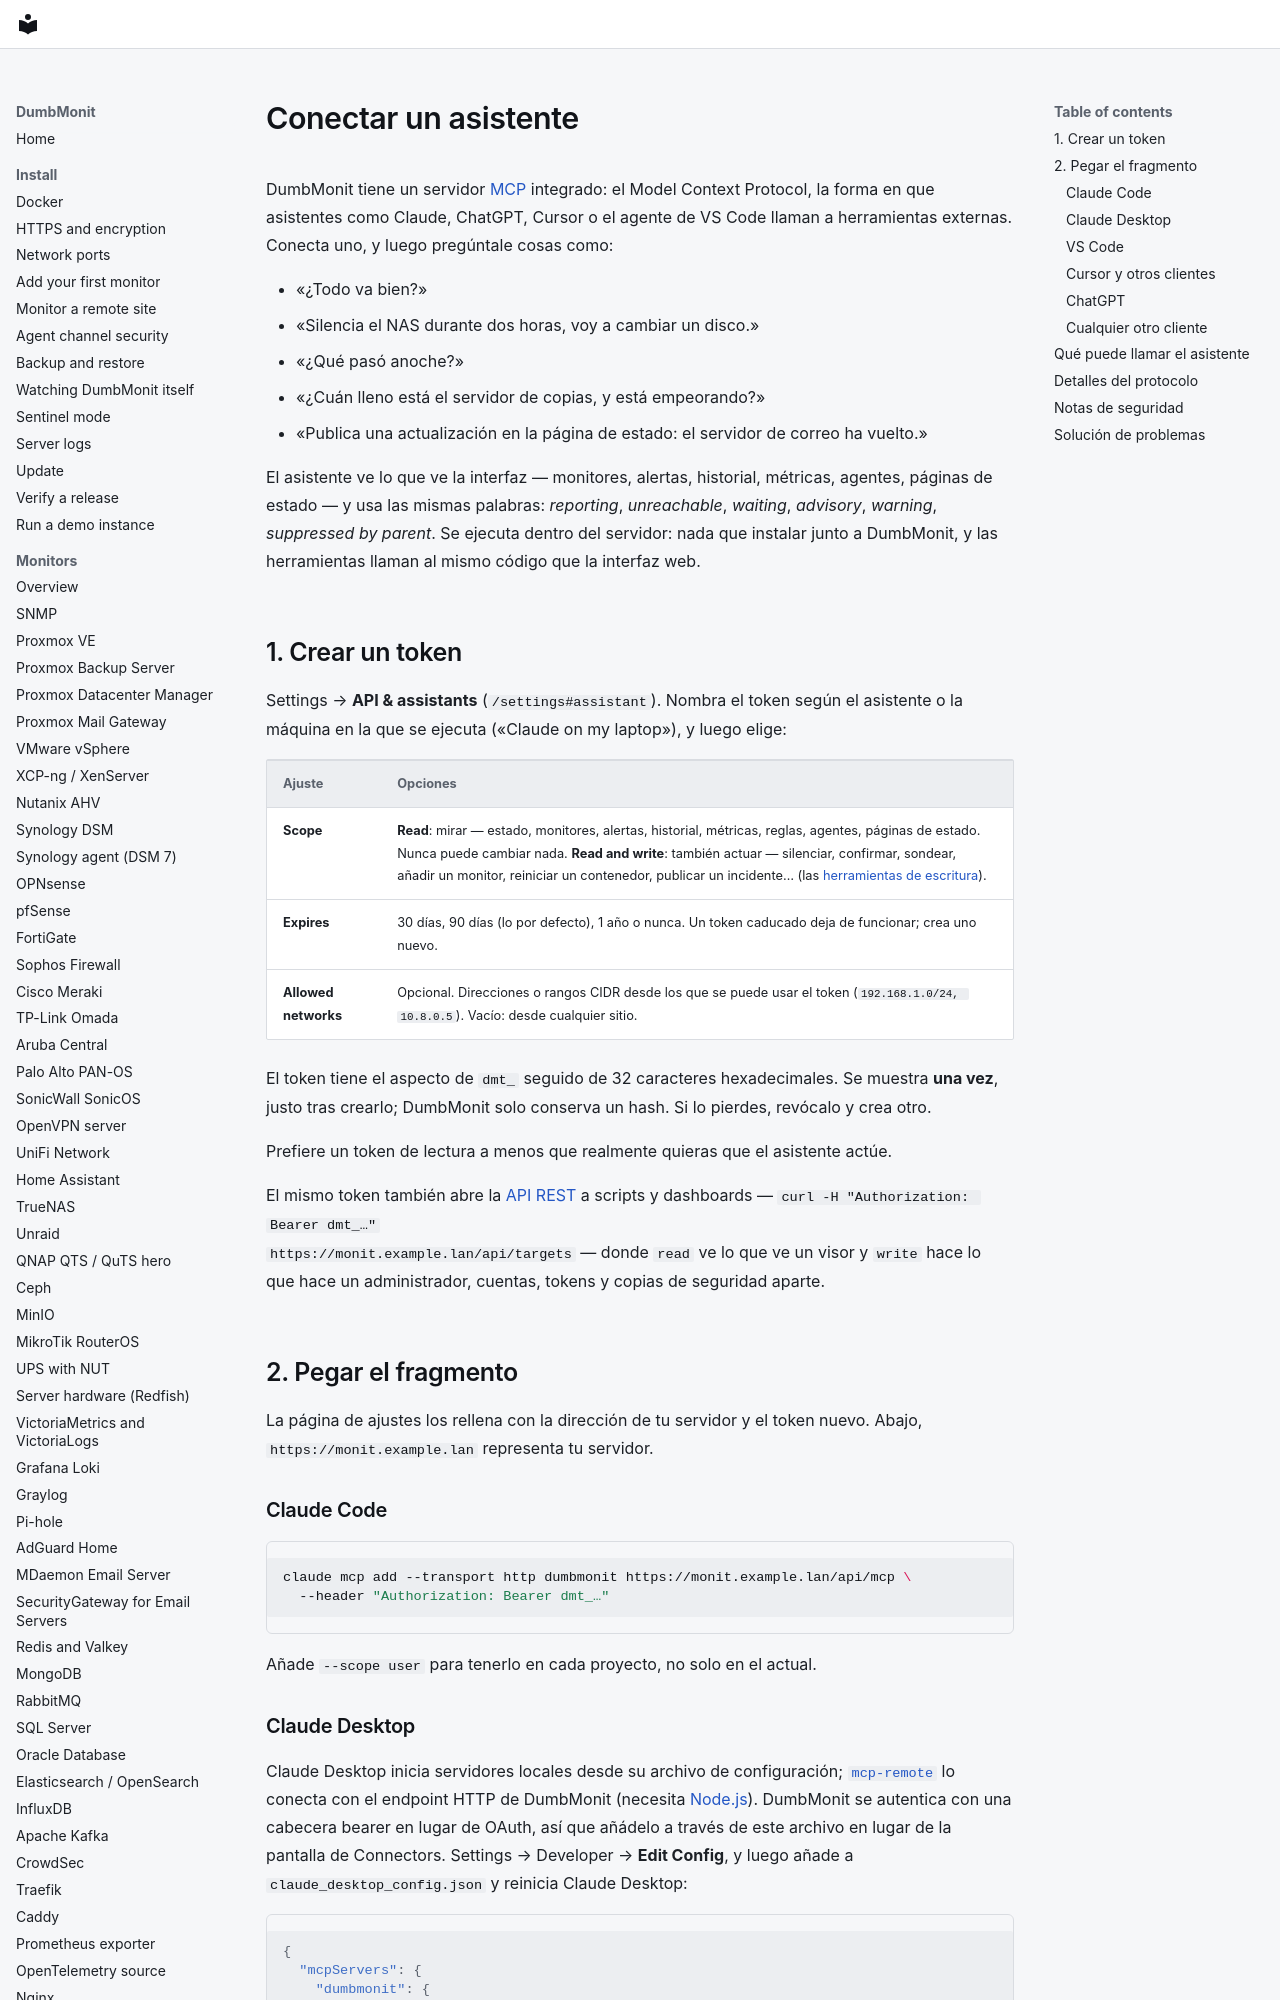

repository: laupernoe/dumbmonit · page: using/assistant.es/index.html · generator: mkdocs

# Conectar un asistente {#connect-an-assistant}

DumbMonit tiene un servidor [MCP](https://modelcontextprotocol.io)
integrado: el Model Context Protocol, la forma en que asistentes como
Claude, ChatGPT, Cursor o el agente de VS Code llaman a herramientas
externas. Conecta uno, y luego pregúntale cosas como:

- «¿Todo va bien?»
- «Silencia el NAS durante dos horas, voy a cambiar un disco.»
- «¿Qué pasó anoche?»
- «¿Cuán lleno está el servidor de copias, y está empeorando?»
- «Publica una actualización en la página de estado: el servidor de
  correo ha vuelto.»

El asistente ve lo que ve la interfaz — monitores, alertas,
historial, métricas, agentes, páginas de estado — y usa las mismas
palabras: *reporting*, *unreachable*, *waiting*, *advisory*,
*warning*, *suppressed by parent*. Se ejecuta dentro del servidor: nada
que instalar junto a DumbMonit, y las herramientas llaman al mismo
código que la interfaz web.

## 1. Crear un token {#1-create-a-token}

Settings → **API & assistants** (`/settings#assistant`). Nombra el
token según el asistente o la máquina en la que se ejecuta («Claude on
my laptop»), y luego elige:

| Ajuste | Opciones |
| --- | --- |
| **Scope** | **Read**: mirar — estado, monitores, alertas, historial, métricas, reglas, agentes, páginas de estado. Nunca puede cambiar nada. **Read and write**: también actuar — silenciar, confirmar, sondear, añadir un monitor, reiniciar un contenedor, publicar un incidente… (las [herramientas de escritura](#what-the-assistant-can-call)). |
| **Expires** | 30 días, 90 días (lo por defecto), 1 año o nunca. Un token caducado deja de funcionar; crea uno nuevo. |
| **Allowed networks** | Opcional. Direcciones o rangos CIDR desde los que se puede usar el token (`192.168.1.0/24, 10.8.0.5`). Vacío: desde cualquier sitio. |

El token tiene el aspecto de `dmt_` seguido de 32 caracteres
hexadecimales. Se muestra **una vez**, justo tras crearlo; DumbMonit
solo conserva un hash. Si lo pierdes, revócalo y crea otro.

Prefiere un token de lectura a menos que realmente quieras que el
asistente actúe.

El mismo token también abre la [API REST](../reference/api.md#authentication)
a scripts y dashboards — `curl -H "Authorization: Bearer dmt_…"
https://monit.example.lan/api/targets` — donde `read` ve lo que ve un
visor y `write` hace lo que hace un administrador, cuentas, tokens y
copias de seguridad aparte.

## 2. Pegar el fragmento {#2-paste-the-snippet}

La página de ajustes los rellena con la dirección de tu servidor y el
token nuevo. Abajo, `https://monit.example.lan` representa tu
servidor.

### Claude Code

```sh
claude mcp add --transport http dumbmonit https://monit.example.lan/api/mcp \
  --header "Authorization: Bearer dmt_…"
```

Añade `--scope user` para tenerlo en cada proyecto, no solo en el
actual.
